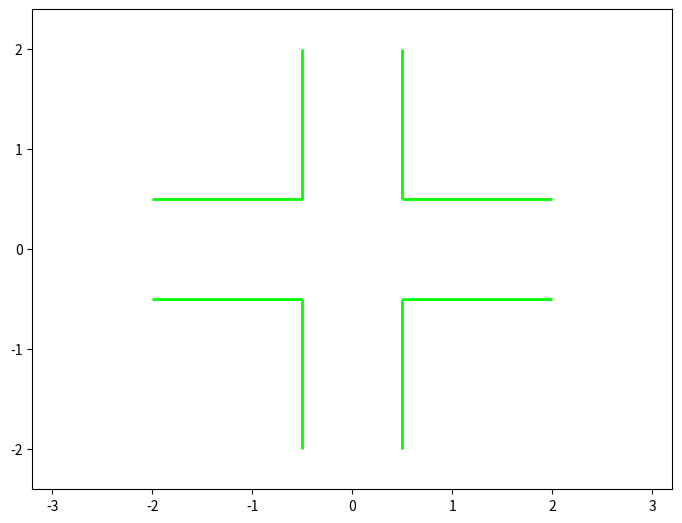

Recreate this plot in Python.
"""Animation of Elastic collisions with Gravity

[redacted]
email: [email redacted]
[redacted]
license: BSD
Please feel free to use and modify this, but keep the above information. Thanks!
"""
import numpy as np
from scipy.spatial.distance import pdist, squareform

import matplotlib.pyplot as plt
import scipy.integrate as integrate
import matplotlib.animation as animation
import pylab as pl
from matplotlib import collections  as mc

class ParticleBox:
    """Orbits class
    
    init_state is an [N x 4] array, where N is the number of particles:
       [[x1, y1, vx1, vy1],
        [x2, y2, vx2, vy2],
        ...               ]

    bounds is the size of the box: [xmin, xmax, ymin, ymax]"""
    
    def __init__(self,
                 init_state = [[1, 0, 0, -1],
                               [-0.5, 0.5, 0.5, 0.5],
                               [-0.5, -0.5, -0.5, 0.5]],
                 bounds = [-2, 2, -2, 2],
                 size = 0.04,
                 M = 0.05,
                 G = 9.8):
        self.init_state = np.asarray(init_state, dtype=float)
        self.M = M * np.ones(self.init_state.shape[0])
        self.size = size
        self.state = self.init_state.copy()
        self.time_elapsed = 0
        self.bounds = bounds
        self.G = G

    def step(self, dt):
        """step once by dt seconds"""
        self.time_elapsed += dt
        
        # update positions
        self.state[:, :2] += dt * self.state[:, 2:]

       
        # check for crossing boundary
        crossed_x1 = (self.state[:, 0] < self.bounds[0] + self.size)
        crossed_x2 = (self.state[:, 0] > self.bounds[1] - self.size)
        crossed_y1 = (self.state[:, 1] < self.bounds[2] + self.size)
        crossed_y2 = (self.state[:, 1] > self.bounds[3] - self.size)

        self.state[crossed_x1, 0] = self.bounds[0] + self.size
        self.state[crossed_x2, 0] = self.bounds[1] - self.size

        self.state[crossed_y1, 1] = self.bounds[2] + self.size
        self.state[crossed_y2, 1] = self.bounds[3] - self.size

        self.state[crossed_x1 | crossed_x2, 2] *= -1
        self.state[crossed_y1 | crossed_y2, 3] *= -1

 


#------------------------------------------------------------
# set up initial state
np.random.seed(0)
init_state = -0.5 + np.random.random((50, 4))

#choosing the road on which the point is to be dropped
init_state1 = np.random.random(50)-.5

for i in range(50):
    if(init_state1[i] <= 0) :  #put on vertical road

        init_state[i,1] *= 4
        init_state[i,2] = 0
        init_state[i,3] *= 4
               
    else : #put on horizontal road
        init_state[i,0] *= 4
        init_state[i,2] *= 4
        init_state[i,3] = 0

box = ParticleBox(init_state, size=0.04)
dt = 1. / 30 # 30fps


#------------------------------------------------------------
# set up figure and animation
fig = plt.figure()
fig.subplots_adjust(left=0, right=1, bottom=0, top=1)
ax = fig.add_subplot(111, aspect='equal', autoscale_on=False,
                     xlim=(-3.2, 3.2), ylim=(-2.4, 2.4))

# particles holds the locations of the particles
particles, = ax.plot([], [], 'bo', ms=6)

# rect is the box edge
rect = plt.Rectangle(box.bounds[::2],
                     box.bounds[1] - box.bounds[0],
                     box.bounds[3] - box.bounds[2],
                     ec='none', lw=2, fc='none')
ax.add_patch(rect)

#making roads for the cars
lines = [[(-.5,-2),(-.5,-.5)],[(-.5,-.5),(-2,-.5)],[(-2,.5),(-.5,.5)],[(-.5,.5),(-.5,2)],[(.5,2),(.5,.5)],[(.5,.5),(2,.5)],[(2,-.5),(.5,-.5)],[(.5,-.5),(.5,-2)]]
c = np.array([(0, 1, 0, 1),(0, 1, 0, 1),(0, 1, 0, 1),(0, 1, 0, 1),(0, 1, 0, 1),(0, 1, 0, 1),(0, 1, 0, 1),(0, 1, 0, 1)])
lc = mc.LineCollection(lines, colors=c, linewidths=2)
ax.add_collection(lc)

def init():
    """initialize animation"""
    global box, rect
    particles.set_data([], [])
    rect.set_edgecolor('none')
    return particles, rect

def animate(i):
    """perform animation step"""
    global box, rect, dt, ax, fig
    box.step(dt)

    ms = int(fig.dpi * 2 * box.size * fig.get_figwidth()
             / np.diff(ax.get_xbound())[0])
    
    # update pieces of the animation
    rect.set_edgecolor('k')
    particles.set_data(box.state[:, 0], box.state[:, 1])
    particles.set_markersize(ms)
    return particles, rect

ani = animation.FuncAnimation(fig, animate, frames=600,
                              interval=10, blit=True, init_func=init)


# save the animation as an mp4.  This requires ffmpeg or mencoder to be
# installed.  The extra_args ensure that the x264 codec is used, so that
# the video can be embedded in html5.  You may need to adjust this for
# your system: for more information, see
# http://matplotlib.sourceforge.net/api/animation_api.html
#ani.save('particle_box.mp4', fps=30, extra_args=['-vcodec', 'libx264'])

plt.show()
